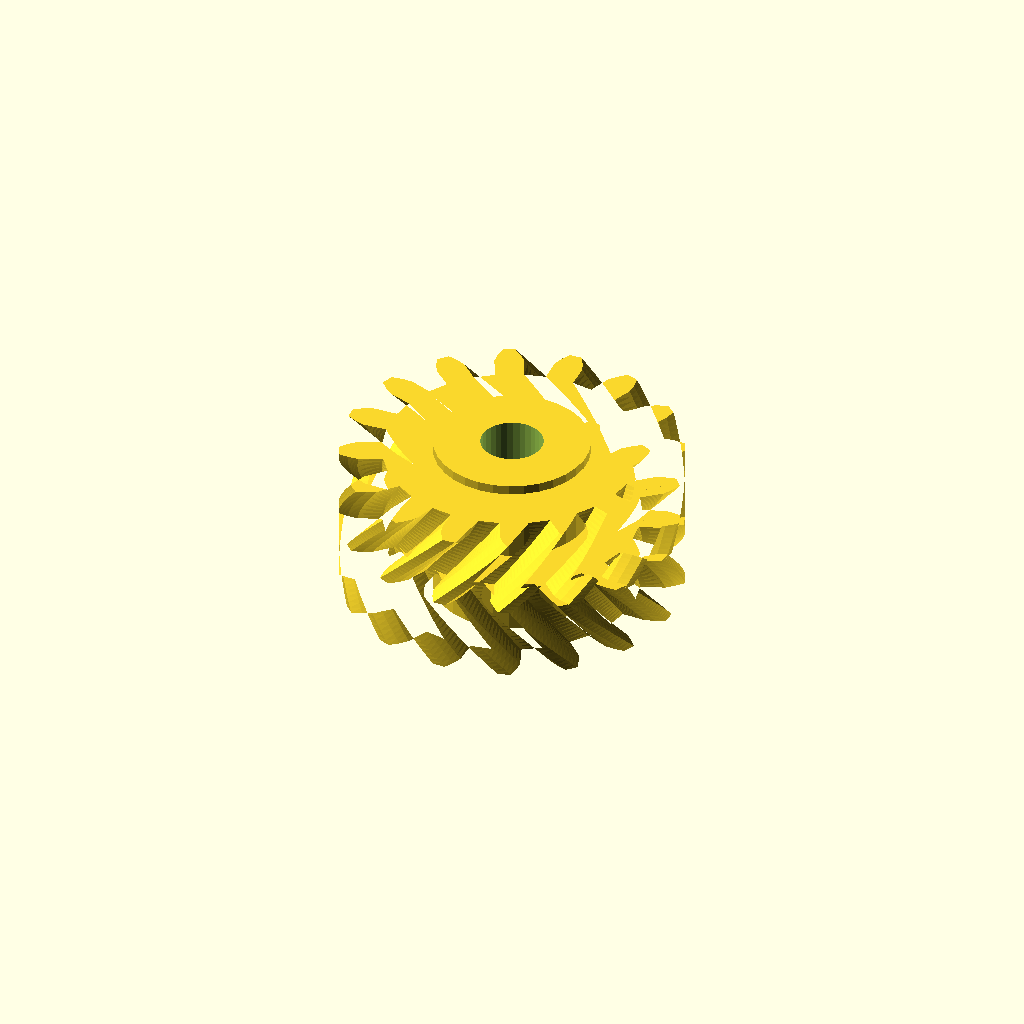
Cell 1: rendered with the file's own defaults.
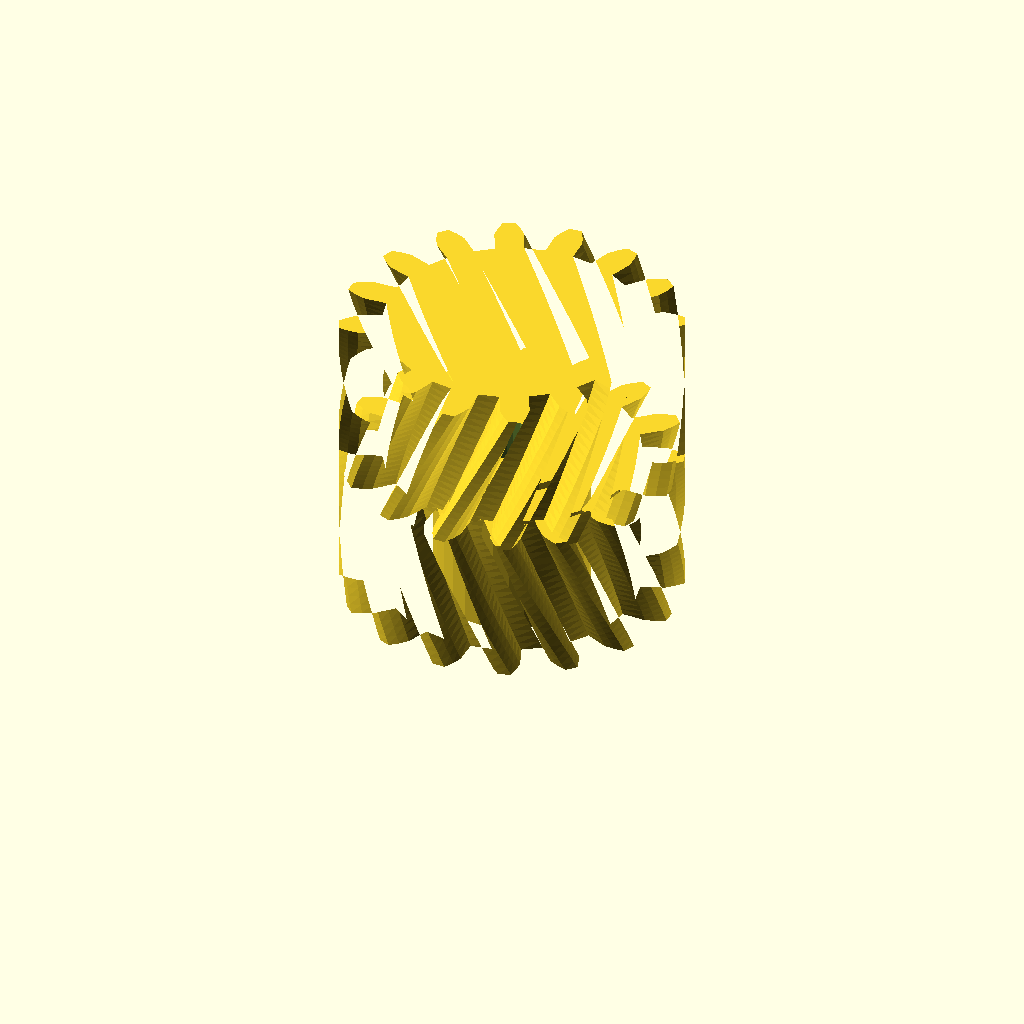
Cell 2: half_w = 32 (everything else at default).
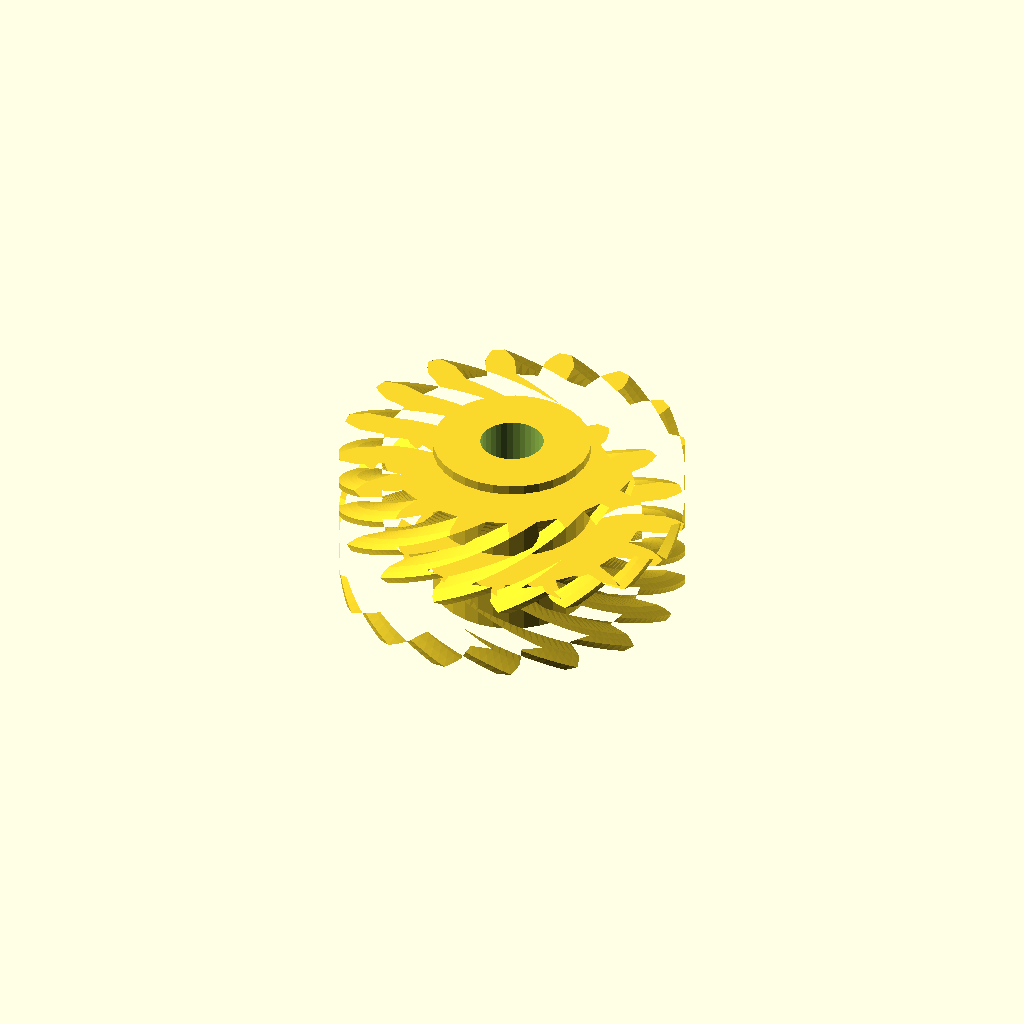
Cell 3 — helix set to 52, the other parameters unchanged.
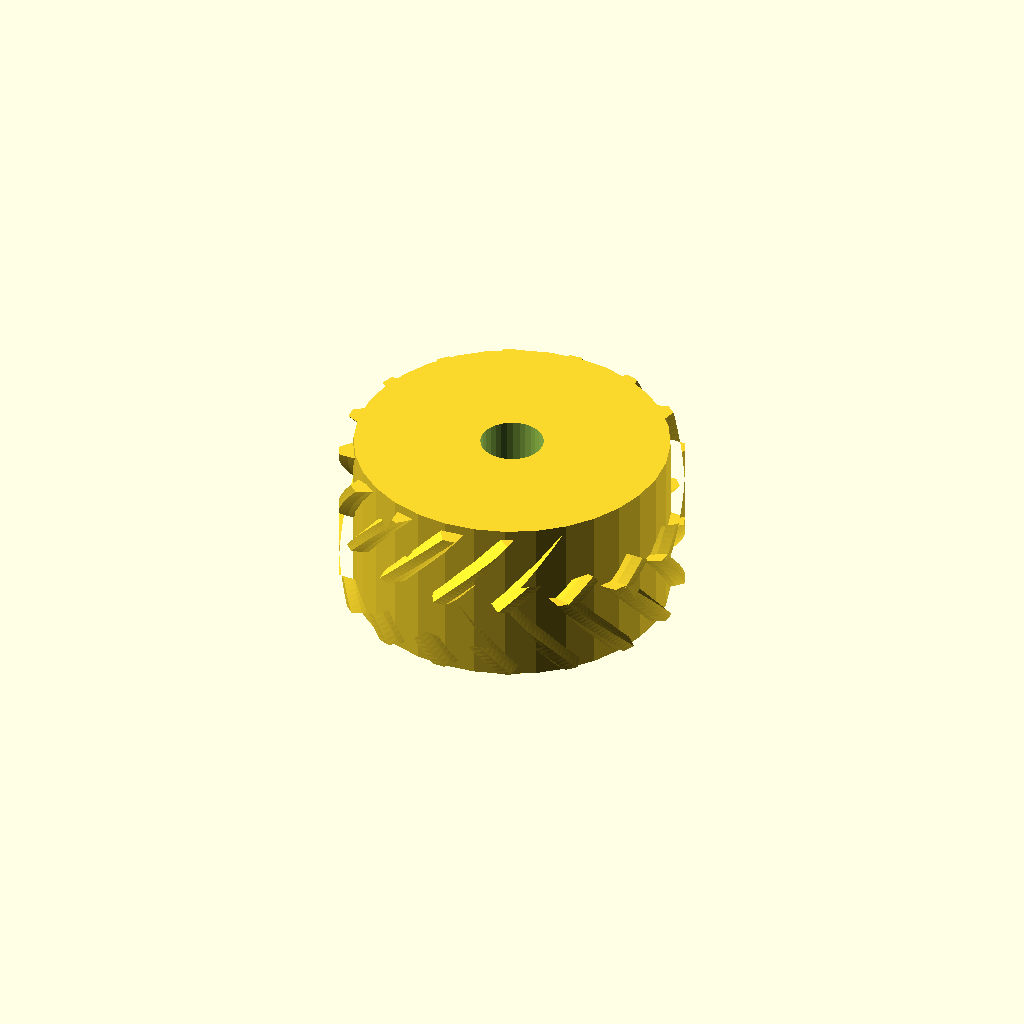
Cell 4 — hub_r set to 32.94, the other parameters unchanged.
All cells are drawn from one camera (rotation 55°, 0°, 25°, orthographic, colour scheme Cornfield), so only the parameter changes between them.
The OpenSCAD source (optional_data/data/gen3/herringbones/part_0089.scad):
$fn = 32;

// ----------------------------------------------------------------------
// Herringbone gear: z16 module 4, 32 mm wide, 26 degree helix
// ----------------------------------------------------------------------

// --- parameters (mm) ---
gear_module = 4;          // tooth module
teeth = 16;               // tooth count
half_w = 16;              // half width
helix = 26;               // helix angle of each half
hub_r = 16.47;            // hub radius
hub_h = 36;               // hub height
total = 32;               // overall width over both chevron halves
bore_d = 13.18;           // hub bore

teeth_profile = [[26.828, -3.045], [31.929, -3.115], [33.956, -2.392], [35.975, -1.331], [35.975, 1.331], [33.956, 2.392], [31.929, 3.115], [26.828, 3.045], [25.951, 7.453], [30.69, 9.341], [32.286, 10.785], [33.746, 12.537], [32.728, 14.997], [30.456, 15.204], [28.306, 15.096], [23.62, 13.08], [21.123, 16.817], [24.78, 20.374], [25.702, 22.319], [26.38, 24.497], [24.497, 26.38], [22.319, 25.702], [20.374, 24.78], [16.817, 21.123], [13.08, 23.62], [15.096, 28.306], [15.204, 30.456], [14.997, 32.728], [12.537, 33.746], [10.785, 32.286], [9.341, 30.69], [7.453, 25.951], [3.045, 26.828], [3.115, 31.929], [2.392, 33.956], [1.331, 35.975], [-1.331, 35.975], [-2.392, 33.956], [-3.115, 31.929], [-3.045, 26.828], [-7.453, 25.951], [-9.341, 30.69], [-10.785, 32.286], [-12.537, 33.746], [-14.997, 32.728], [-15.204, 30.456], [-15.096, 28.306], [-13.08, 23.62], [-16.817, 21.123], [-20.374, 24.78], [-22.319, 25.702], [-24.497, 26.38], [-26.38, 24.497], [-25.702, 22.319], [-24.78, 20.374], [-21.123, 16.817], [-23.62, 13.08], [-28.306, 15.096], [-30.456, 15.204], [-32.728, 14.997], [-33.746, 12.537], [-32.286, 10.785], [-30.69, 9.341], [-25.951, 7.453], [-26.828, 3.045], [-31.929, 3.115], [-33.956, 2.392], [-35.975, 1.331], [-35.975, -1.331], [-33.956, -2.392], [-31.929, -3.115], [-26.828, -3.045], [-25.951, -7.453], [-30.69, -9.341], [-32.286, -10.785], [-33.746, -12.537], [-32.728, -14.997], [-30.456, -15.204], [-28.306, -15.096], [-23.62, -13.08], [-21.123, -16.817], [-24.78, -20.374], [-25.702, -22.319], [-26.38, -24.497], [-24.497, -26.38], [-22.319, -25.702], [-20.374, -24.78], [-16.817, -21.123], [-13.08, -23.62], [-15.096, -28.306], [-15.204, -30.456], [-14.997, -32.728], [-12.537, -33.746], [-10.785, -32.286], [-9.341, -30.69], [-7.453, -25.951], [-3.045, -26.828], [-3.115, -31.929], [-2.392, -33.956], [-1.331, -35.975], [1.331, -35.975], [2.392, -33.956], [3.115, -31.929], [3.045, -26.828], [7.453, -25.951], [9.341, -30.69], [10.785, -32.286], [12.537, -33.746], [14.997, -32.728], [15.204, -30.456], [15.096, -28.306], [13.08, -23.62], [16.817, -21.123], [20.374, -24.78], [22.319, -25.702], [24.497, -26.38], [26.38, -24.497], [25.702, -22.319], [24.78, -20.374], [21.123, -16.817], [23.62, -13.08], [28.306, -15.096], [30.456, -15.204], [32.728, -14.997], [33.746, -12.537], [32.286, -10.785], [30.69, -9.341], [25.951, -7.453]];

difference() {
  union() {
    /* lower half, twisted one way */
    linear_extrude(height = half_w + 0.4, twist = helix, slices = 20) polygon(teeth_profile);
    /* upper half, twisted the other way, overlapping the joint */
    translate([0, 0, half_w - 0.4]) linear_extrude(height = half_w + 0.4, twist = -helix, slices = 20) polygon(teeth_profile);
    /* hub */
    translate([0, 0, (total - hub_h) / 2]) cylinder(h = hub_h, d = 2 * hub_r);
  }
  translate([0, 0, (total - hub_h) / 2 - 2.5]) cylinder(h = hub_h + 5, d = bore_d);
}
Customizer parameters (derived from the source; name, type, default, range or options):
gear_module: number, default 4
teeth: number, default 16
half_w: number, default 16
helix: number, default 26
hub_r: number, default 16.47
hub_h: number, default 36
total: number, default 32
bore_d: number, default 13.18
